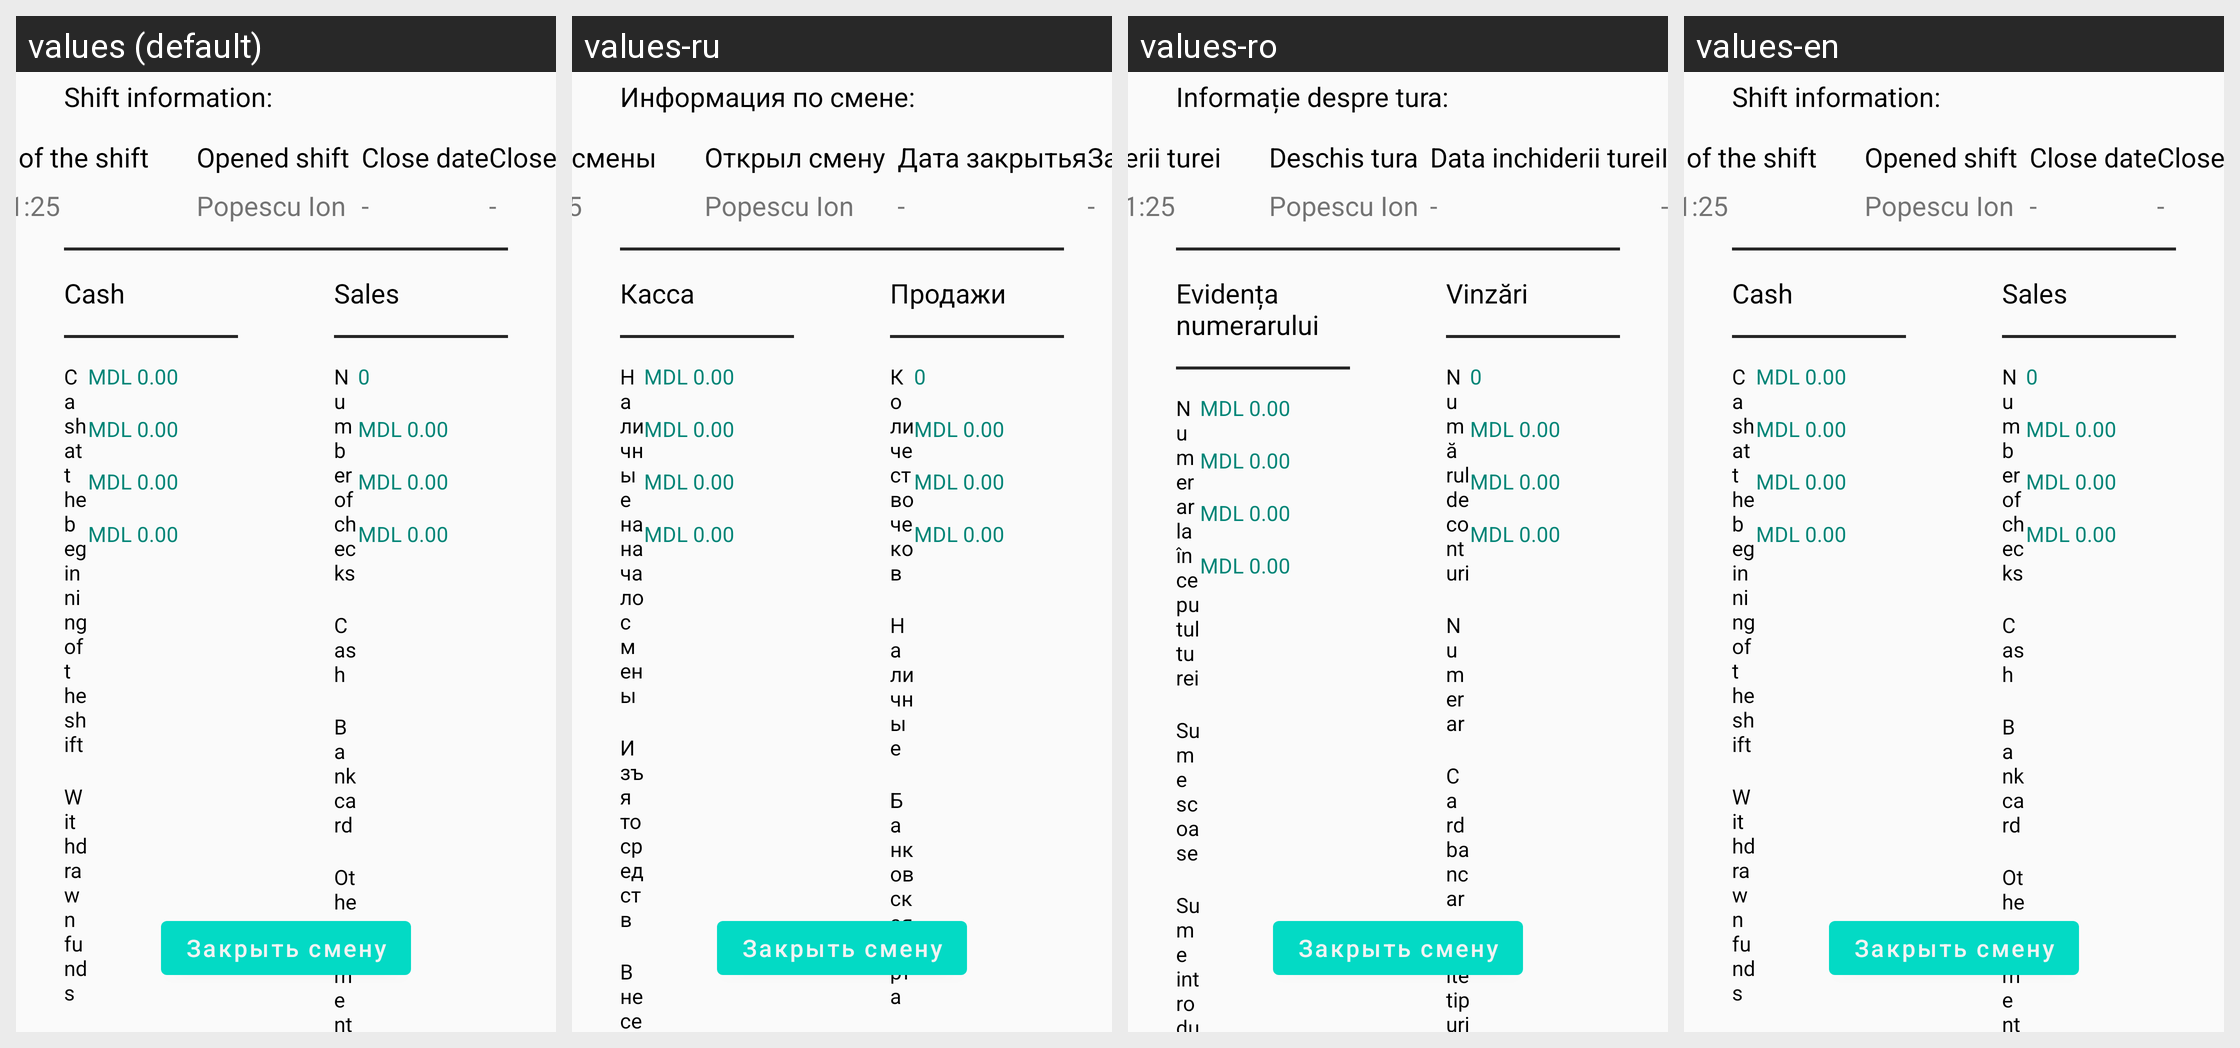

Strings drawn on this Android screen and how each of the app's shown locales translates them:
Android screen res/layout/fragment_shift_information.xml rendered under 4 locales, left to right: values (default), values-ru, values-ro, values-en. Device: Nexus 5 (rendered at 1080×1920; each locale shown at half size, 540×960, under a caption strip naming it); theme Theme.MyRetail.
Strings drawn on this screen, with the default value and each locale's value (text and hints the layout hard-codes, and strings that could not be matched under every locale, appear in the picture but are not listed):

info_shift_fragment
  values: Shift information:
  values-ru: Информация по смене:
  values-ro: Informație despre tura:
  values-en: Shift information:

date_open_shift_fragment
  values: Opening date of the shift
  values-ru: Дата открытья смены
  values-ro: Data deschiderii turei
  values-en: Opening date of the shift

open_by_shift_fragment
  values: Opened shift
  values-ru: Открыл смену
  values-ro: Deschis tura
  values-en: Opened shift

date_close_shift_fragment
  values: Close date
  values-ru: Дата закрытья
  values-ro: Data inchiderii turei
  values-en: Close date

closed_by_shift_fragment
  values: Closed the shift
  values-ru: Закрыл смену
  values-ro: Inchis tura
  values-en: Closed the shift

cash_shift_fragment
  values: Cash
  values-ru: Касса
  values-ro: Evidența numerarului
  values-en: Cash

sales_shift_fragment
  values: Sales
  values-ru: Продажи
  values-ro: Vinzări
  values-en: Sales

numbers_bill_shift_fragment
  values: Number of checks
  values-ru: Количество чеков
  values-ro: Numărul de conturi
  values-en: Number of checks

cash_sales_shift_fragment
  values: Cash
  values-ru: Наличные
  values-ro: Numerar
  values-en: Cash

credit_card_sales_shift_fragment
  values: Bank card
  values-ru: Банковская карта
  values-ro: Card bancar
  values-en: Bank card

cash_start_shift_shift_fragment
  values: Cash at the beginning of the shift
  values-ru: Наличные на начало смены
  values-ro: Numerar la începutul turei
  values-en: Cash at the beginning of the shift

extract_cash_shift_fragment
  values: Withdrawn funds
  values-ru: Изъято средств
  values-ro: Sume scoase
  values-en: Withdrawn funds
